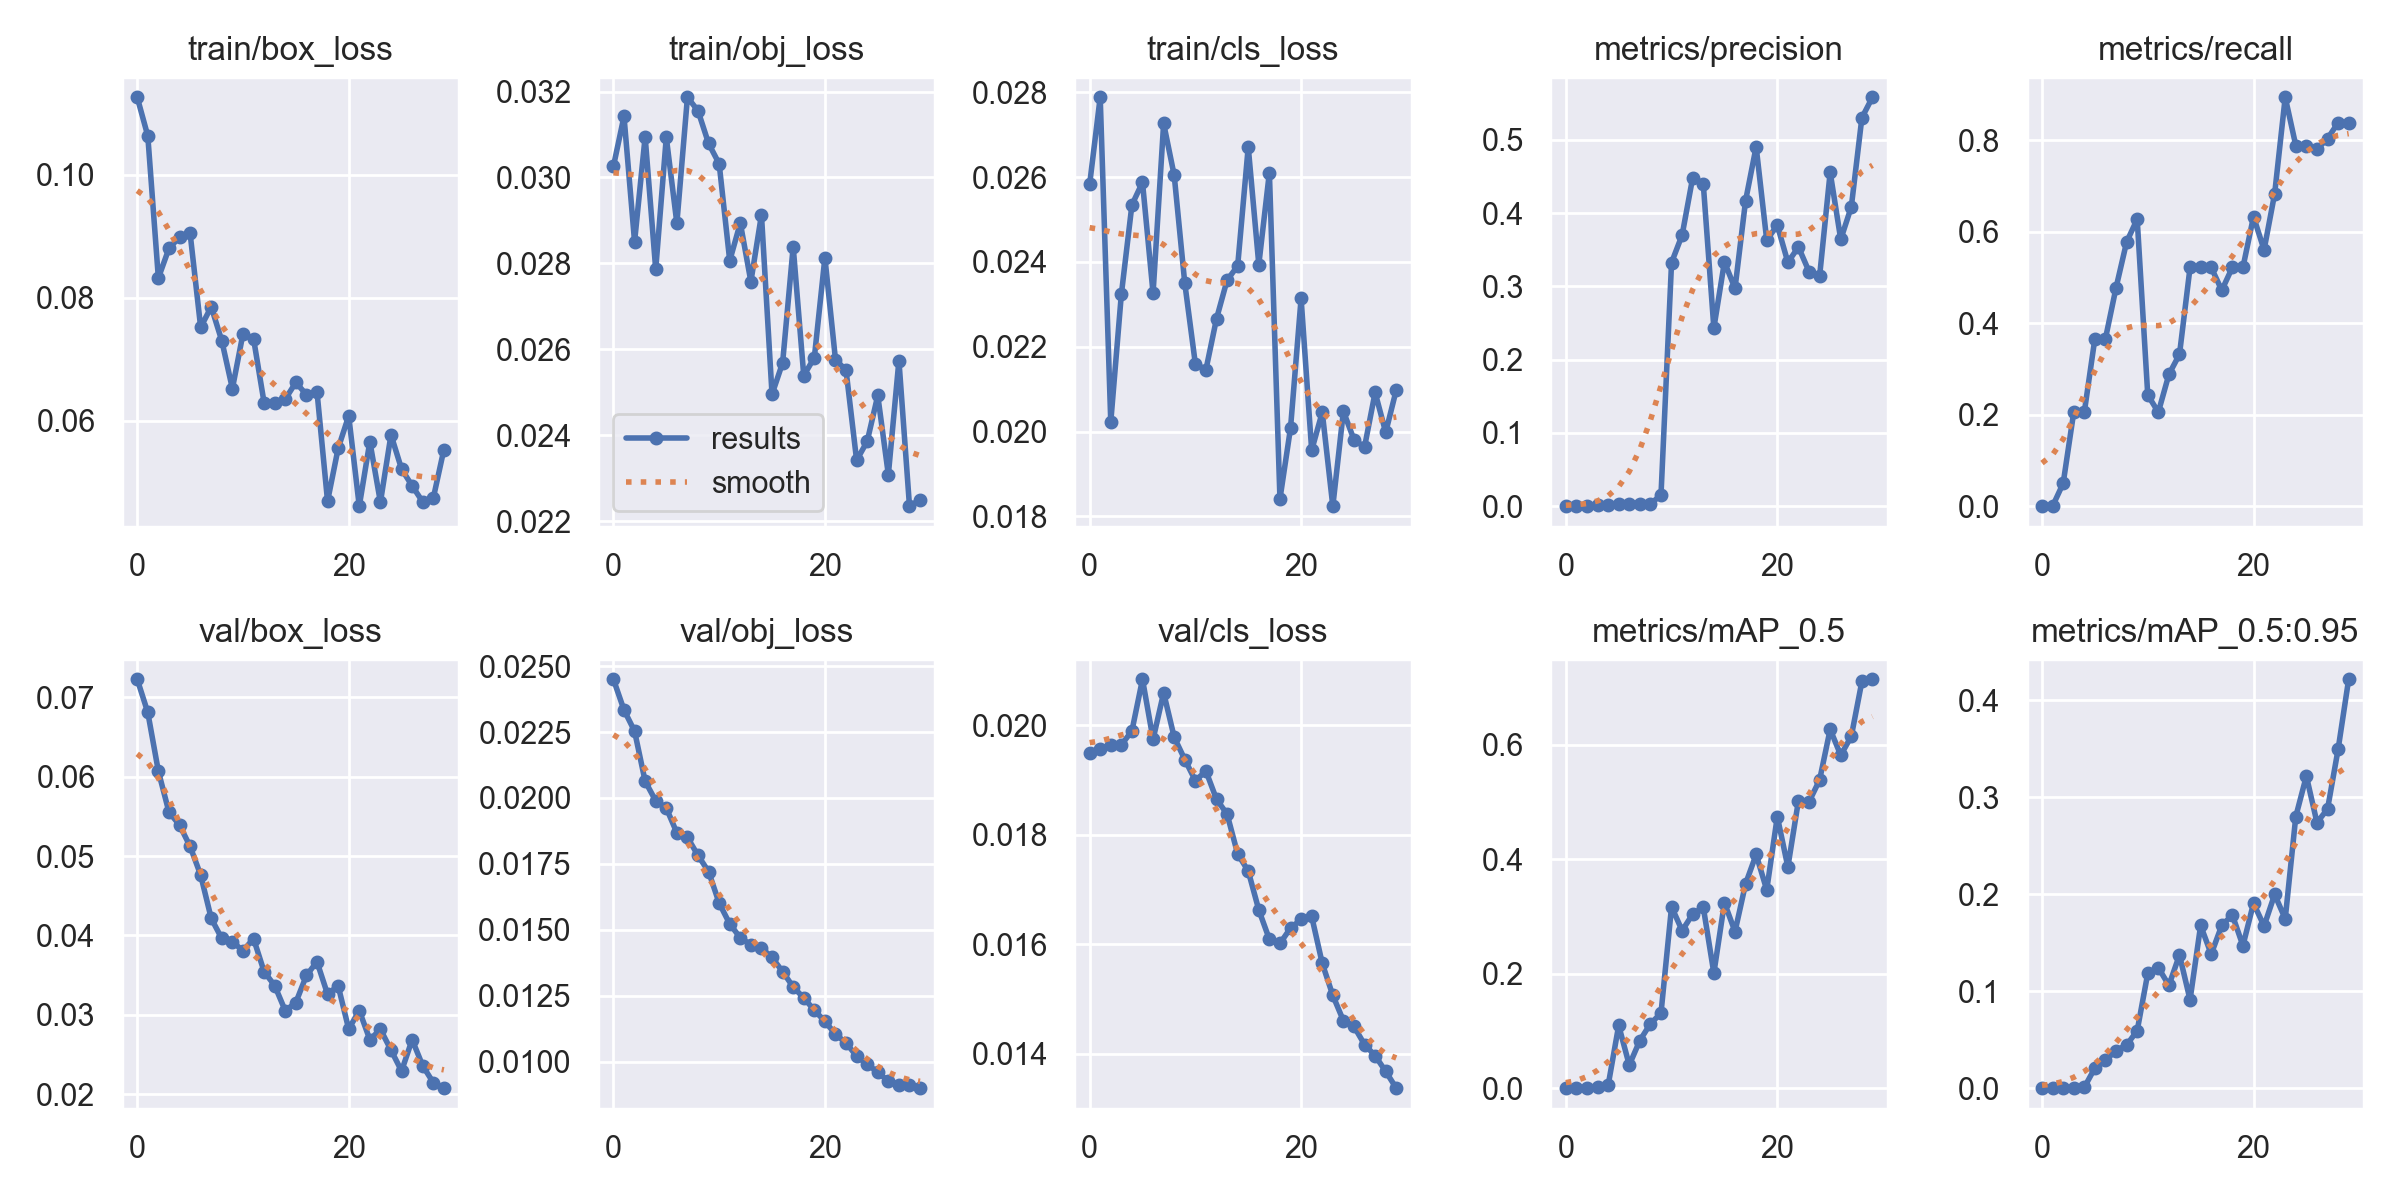

The table this chart was drawn from, first rows:
epoch, train/box_loss, train/obj_loss, train/cls_loss, metrics/precision, metrics/recall, metrics/mAP_0.5, metrics/mAP_0.5:0.95, val/box_loss, val/obj_loss, val/cls_loss, x/lr0, x/lr1, x/lr2
0, 0.1126, 0.03026, 0.02583, 0, 0, 0, 0, 0.07228, 0.0245, 0.01948, 0.0973, 0.0003, 0.0003
1, 0.1063, 0.03142, 0.02788, 0, 0, 0, 0, 0.0681, 0.02334, 0.01957, 0.09368, 0.0006769, 0.0006769
2, 0.08321, 0.0285, 0.02023, 0.0008091, 0.05, 0.0004887, 0.0001394, 0.0607, 0.02253, 0.01963, 0.09003, 0.001027, 0.001027
3, 0.08801, 0.03095, 0.02324, 0.002153, 0.2056, 0.001893, 0.0004306, 0.05556, 0.02064, 0.01964, 0.08635, 0.001352, 0.001352
4, 0.08985, 0.02786, 0.02534, 0.002145, 0.2056, 0.004659, 0.0008197, 0.05391, 0.01989, 0.01989, 0.08265, 0.001649, 0.001649
5, 0.09051, 0.03094, 0.02588, 0.00334, 0.3667, 0.1095, 0.02084, 0.05123, 0.01962, 0.02083, 0.07892, 0.00192, 0.00192
6, 0.07519, 0.02893, 0.02326, 0.00333, 0.3667, 0.04034, 0.02863, 0.04761, 0.01868, 0.01974, 0.07516, 0.002165, 0.002165
7, 0.07854, 0.03187, 0.02727, 0.003476, 0.4778, 0.08322, 0.03877, 0.04215, 0.01851, 0.02059, 0.07138, 0.002384, 0.002384
8, 0.07301, 0.03155, 0.02604, 0.00335, 0.5778, 0.1125, 0.04445, 0.03962, 0.01782, 0.01978, 0.06758, 0.002576, 0.002576
9, 0.06523, 0.03079, 0.0235, 0.01491, 0.6278, 0.1308, 0.05919, 0.03923, 0.01721, 0.01937, 0.06374, 0.002742, 0.002742
10, 0.07415, 0.03032, 0.0216, 0.3325, 0.2431, 0.3168, 0.1183, 0.03806, 0.01601, 0.01899, 0.05988, 0.002881, 0.002881
11, 0.07337, 0.02806, 0.02146, 0.37, 0.2056, 0.2751, 0.1241, 0.03961, 0.01523, 0.01916, 0.05599, 0.002994, 0.002994
12, 0.06294, 0.02894, 0.02266, 0.4484, 0.2883, 0.304, 0.1059, 0.03544, 0.0147, 0.01865, 0.05208, 0.00308, 0.00308
13, 0.06295, 0.02758, 0.02357, 0.4396, 0.332, 0.316, 0.1373, 0.03369, 0.01444, 0.01838, 0.04814, 0.003141, 0.003141
14, 0.06353, 0.02913, 0.02391, 0.2431, 0.5222, 0.2009, 0.09108, 0.03052, 0.01431, 0.01765, 0.04417, 0.003174, 0.003174
15, 0.06624, 0.02495, 0.02671, 0.3332, 0.5222, 0.3239, 0.1676, 0.03155, 0.01395, 0.01734, 0.04018, 0.003181, 0.003181
16, 0.06427, 0.02568, 0.02394, 0.2971, 0.5222, 0.2734, 0.1381, 0.03496, 0.01342, 0.01663, 0.03616, 0.003162, 0.003162
17, 0.06477, 0.02839, 0.02611, 0.4168, 0.4722, 0.3569, 0.1678, 0.03669, 0.01283, 0.01609, 0.03212, 0.003117, 0.003117
18, 0.04694, 0.02539, 0.01841, 0.4904, 0.5222, 0.4081, 0.1784, 0.0326, 0.01242, 0.01602, 0.02805, 0.003045, 0.003045
19, 0.05552, 0.02581, 0.02008, 0.363, 0.5222, 0.3462, 0.1468, 0.03367, 0.01195, 0.0163, 0.02395, 0.002947, 0.002947
20, 0.06082, 0.02813, 0.02314, 0.3834, 0.6333, 0.4743, 0.1906, 0.0282, 0.01153, 0.01645, 0.01982, 0.002822, 0.002822
21, 0.04614, 0.02576, 0.01956, 0.3327, 0.5606, 0.3864, 0.1671, 0.03055, 0.01104, 0.01651, 0.01567, 0.002671, 0.002671
22, 0.05664, 0.02551, 0.02046, 0.3536, 0.6833, 0.5021, 0.1996, 0.02687, 0.01071, 0.01565, 0.01149, 0.002493, 0.002493
23, 0.04678, 0.02342, 0.01824, 0.3202, 0.8944, 0.5001, 0.1746, 0.02817, 0.01021, 0.01507, 0.007289, 0.002289, 0.002289
24, 0.05774, 0.02386, 0.02048, 0.3137, 0.7889, 0.5382, 0.28, 0.02556, 0.009908, 0.01461, 0.003059, 0.002059, 0.002059
25, 0.05217, 0.02493, 0.01981, 0.4556, 0.7889, 0.6266, 0.3217, 0.02292, 0.009599, 0.0145, 0.00175, 0.00175, 0.00175
26, 0.04944, 0.02308, 0.01964, 0.364, 0.7808, 0.5815, 0.2738, 0.02687, 0.009263, 0.01417, 0.00175, 0.00175, 0.00175
27, 0.04684, 0.02574, 0.02092, 0.4085, 0.8037, 0.6145, 0.2876, 0.02358, 0.009127, 0.01397, 0.00142, 0.00142, 0.00142
28, 0.04745, 0.02235, 0.01998, 0.5301, 0.8389, 0.7103, 0.3492, 0.02146, 0.009114, 0.01368, 0.00109, 0.00109, 0.00109
29, 0.05532, 0.0225, 0.02098, 0.5579, 0.8389, 0.7141, 0.4214, 0.02076, 0.008996, 0.01337, 0.00076, 0.00076, 0.00076
